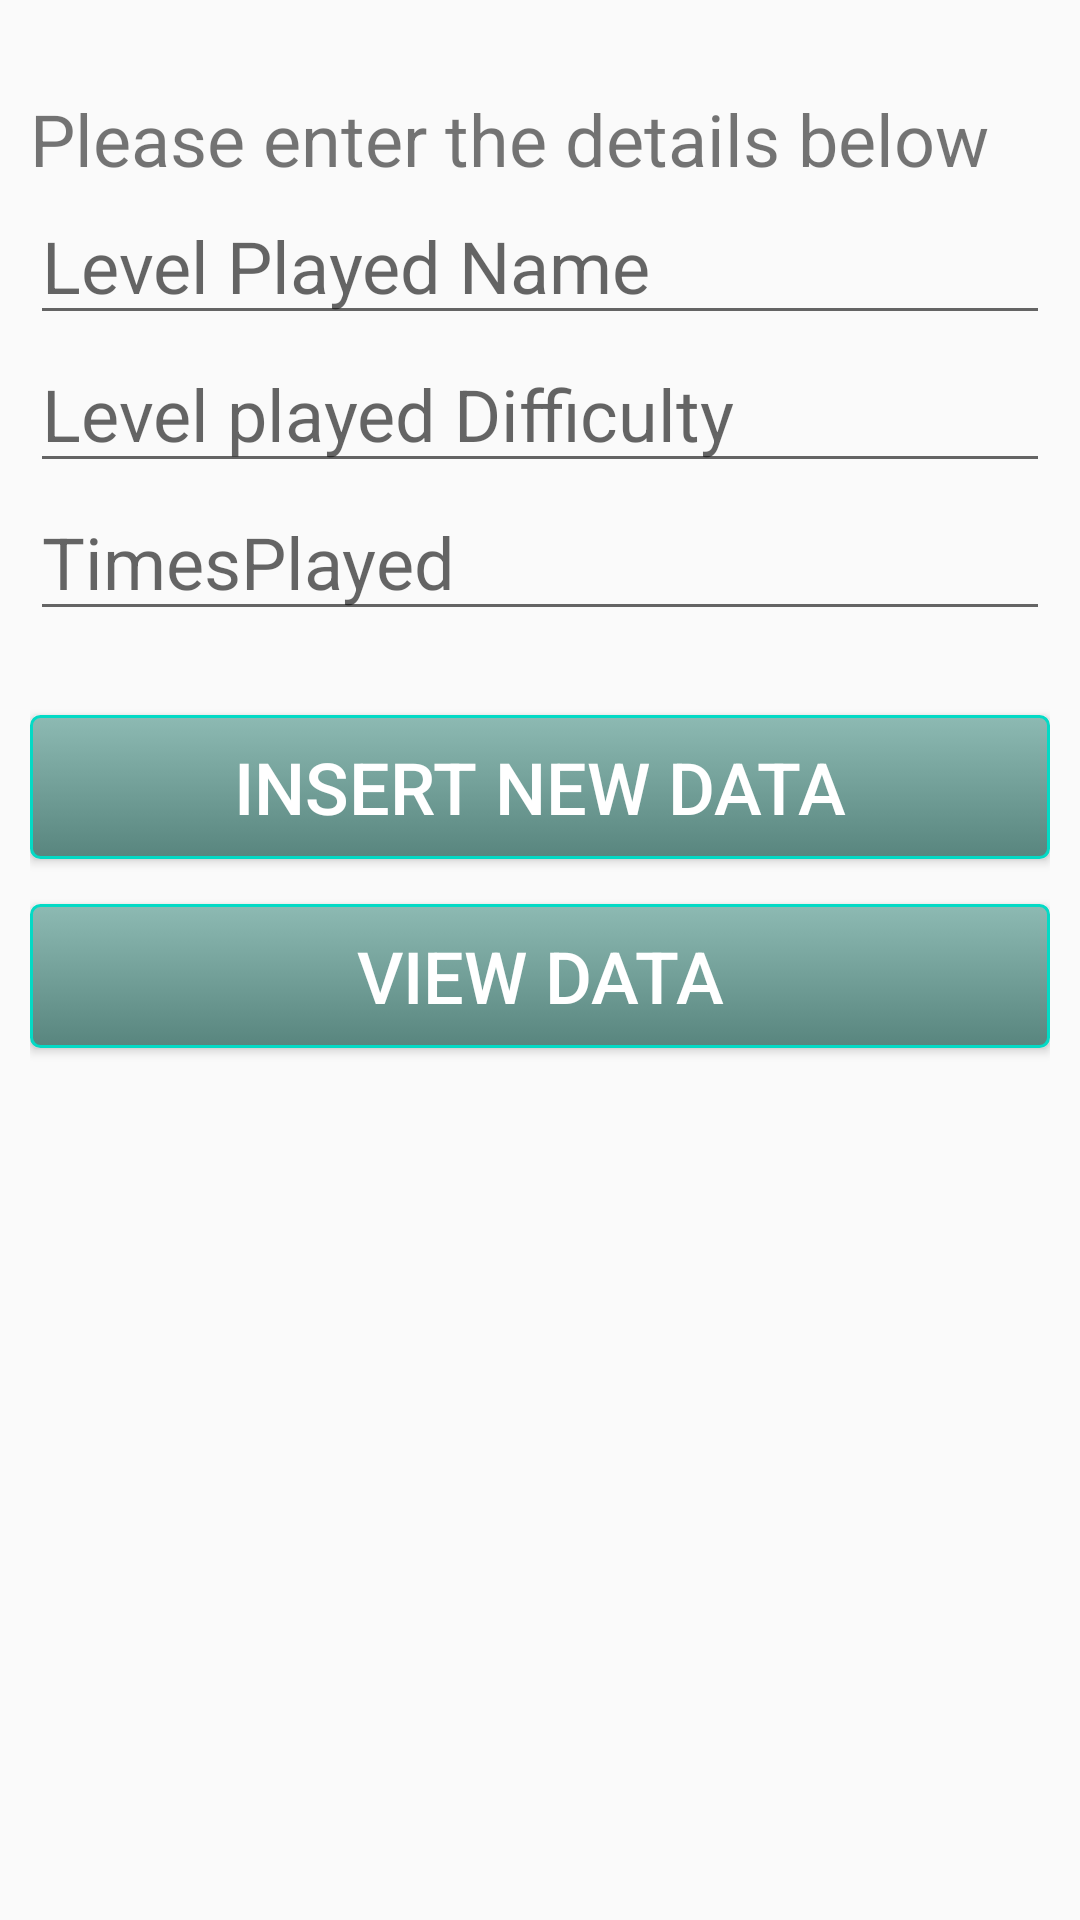

Reconstruct the res/layout file that produces this screen, plus the resources it refers to.
<!-- AndroidManifest.xml: application theme Theme.Platformer -->
<!-- res/layout/activity_insert_levelplayed.xml -->
<?xml version="1.0" encoding="utf-8"?>
<RelativeLayout xmlns:android="http://schemas.android.com/apk/res/android"
    xmlns:app="http://schemas.android.com/apk/res-auto"
    xmlns:tools="http://schemas.android.com/tools"
    android:id="@+id/Relativelayout"
    android:layout_width="match_parent"
    android:layout_height="match_parent"
    android:padding="10dp"
    tools:context=".crudActivity">

    <androidx.appcompat.widget.AppCompatTextView
        android:id="@+id/texttitle"
        android:layout_width="match_parent"
        android:layout_height="wrap_content"
        android:layout_marginTop="20dp"
        android:text="Please enter the details below"
        android:textSize="24dp" />


    <com.google.android.material.textfield.TextInputEditText
        android:id="@+id/name"
        android:layout_width="match_parent"
        android:layout_height="wrap_content"
        android:layout_below="@+id/texttitle"
        android:hint="Level Played Name"
        android:inputType="textPersonName"
        android:textSize="24dp" />

    <com.google.android.material.textfield.TextInputEditText
        android:id="@+id/difficulty"
        android:layout_width="match_parent"
        android:layout_height="wrap_content"
        android:layout_below="@+id/name"
        android:hint="Level played Difficulty"
        android:inputType="textPersonName"
        android:textSize="24dp" />


    <com.google.android.material.textfield.TextInputEditText
        android:id="@+id/timeplayed"
        android:layout_width="match_parent"
        android:layout_height="wrap_content"
        android:layout_below="@+id/difficulty"
        android:hint="TimesPlayed"
        android:inputType="textPersonName"
        android:textSize="24dp" />


    <androidx.appcompat.widget.AppCompatButton
        android:id="@+id/btnInsert"
        android:layout_width="match_parent"
        android:layout_height="wrap_content"
        android:layout_below="@id/timeplayed"
        android:layout_marginTop="28dp"
        android:background="@drawable/mybutton"
        android:text="Insert New Data"
        android:textColor="@color/white"
        android:textSize="24dp" />

    <androidx.appcompat.widget.AppCompatButton
        android:id="@+id/btnView"
        android:layout_width="match_parent"
        android:layout_height="wrap_content"
        android:layout_marginTop="15sp"
        android:background="@drawable/mybutton"
        android:textSize="24dp"
        android:text="View Data"
        android:textColor="@color/white"
        android:layout_below="@id/btnInsert"/>
</RelativeLayout>
<!-- resources referenced by this layout -->
<resources>
  <color name="white">#FFFFFFFF</color>
  <!-- drawable mybutton (drawable) -->
  <?xml version="1.0" encoding="utf-8"?>
  <selector xmlns:android="http://schemas.android.com/apk/res/android">
  
      <item android:state_pressed="true" >
          <shape android:shape="rectangle"  >
              <corners android:radius="3dip" />
              <stroke android:width="1dip" android:color="#5e7974" />
              <gradient android:angle="-90" android:startColor="#FF03DAC5" android:endColor="#689a92"  />
          </shape>
      </item>
      <item android:state_focused="true">
          <shape android:shape="rectangle"  >
              <corners android:radius="3dip" />
              <stroke android:width="1dip" android:color="#5e7974" />
              <solid android:color="#FF03DAC5"/>
          </shape>
      </item>
      <item >
          <shape android:shape="rectangle"  >
              <corners android:radius="3dip" />
              <stroke android:width="1dip" android:color="#FF03DAC5" />
              <gradient android:angle="-90" android:startColor="#8dbab3" android:endColor="#58857e" />
          </shape>
      </item>
  </selector>
  <style name="Theme.Platformer" parent="Theme.AppCompat.Light.DarkActionBar">
          
          <item name="colorPrimary">@color/purple_700</item>
          <item name="colorPrimaryVariant">@color/purple_700</item>
          <item name="colorOnPrimary">@color/white</item>
          
          <item name="colorSecondary">@color/teal_200</item>
          <item name="colorSecondaryVariant">@color/teal_700</item>
          <item name="colorOnSecondary">@color/white</item>
          
          <item name="android:statusBarColor" tools:targetApi="l">?attr/colorPrimaryVariant</item>
          
      </style>
  <color name="purple_700">#FF3700B3</color>
  <color name="teal_200">#FF03DAC5</color>
  <color name="teal_700">#FF018786</color>
</resources>
